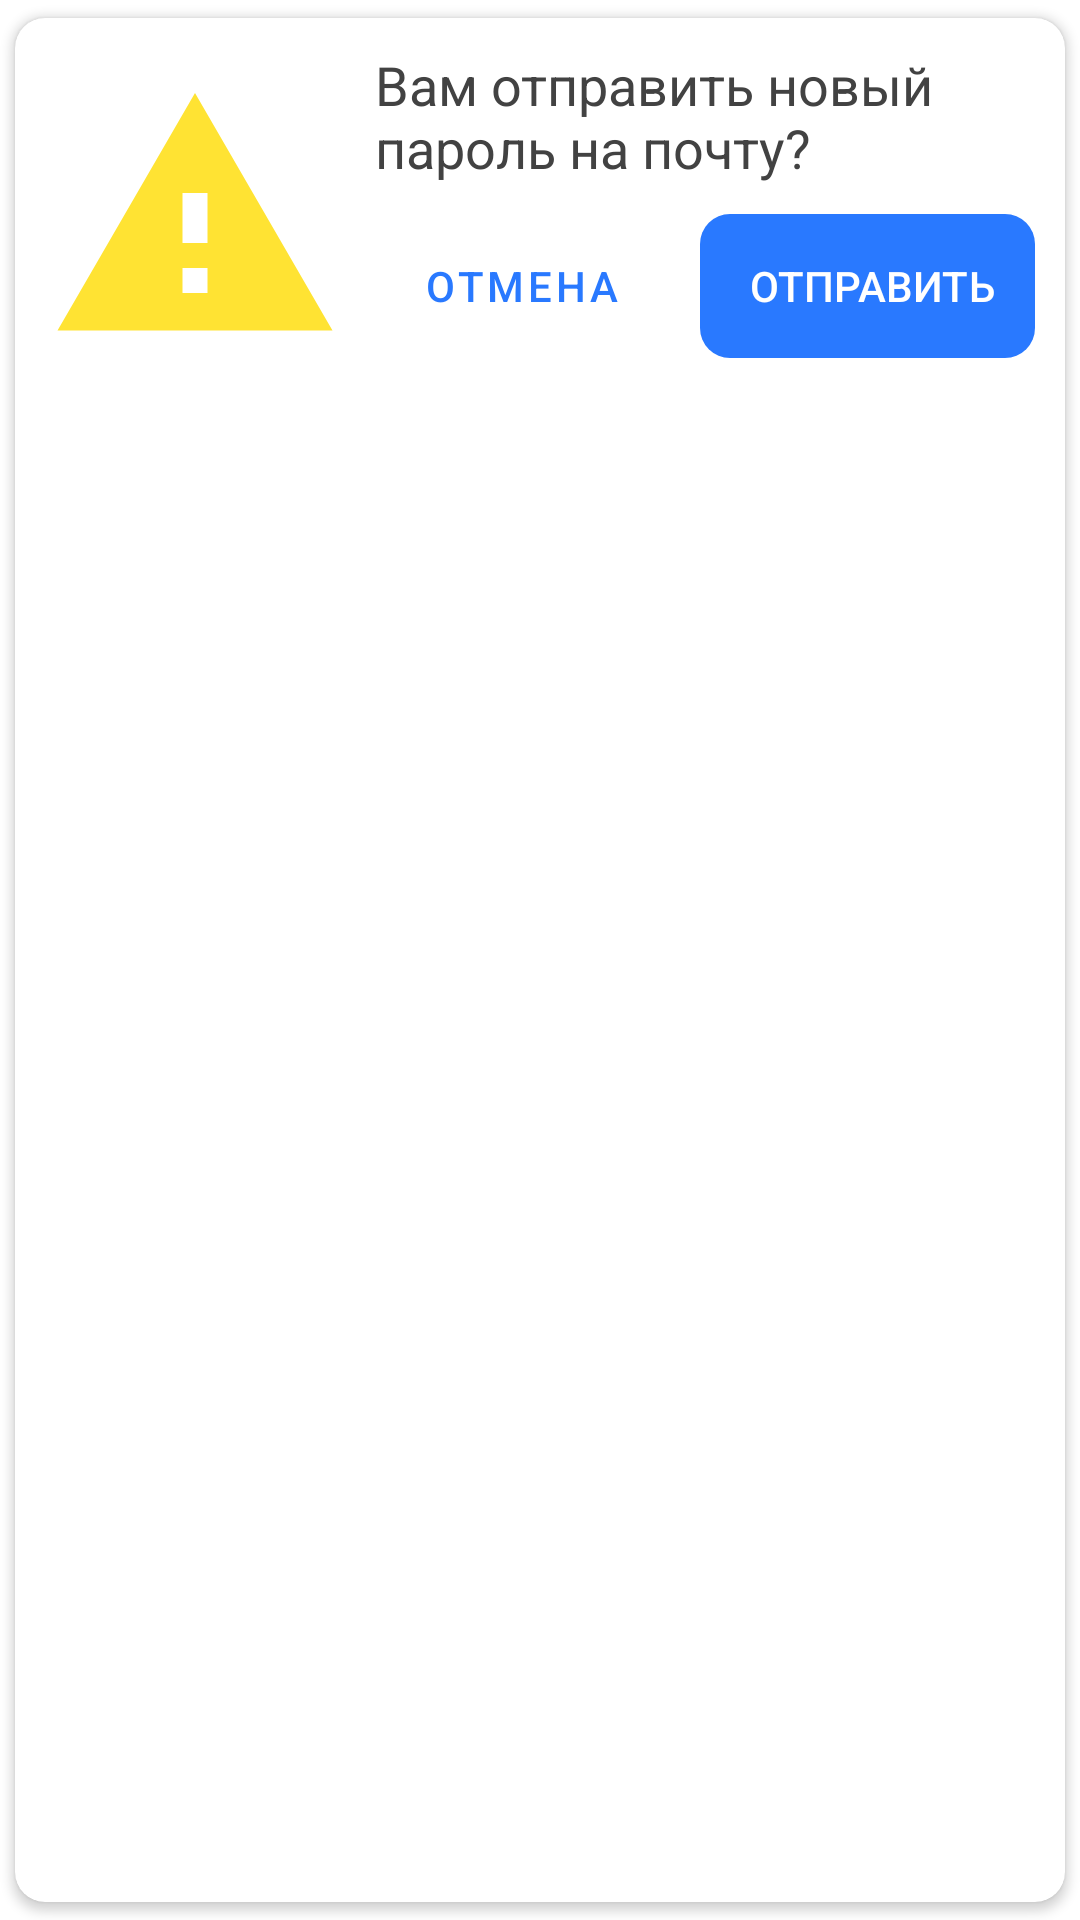

Layout XML and referenced resources for this Android screen:
<!-- AndroidManifest.xml: application theme AppTheme -->
<!-- res/layout/dialog_restart_password.xml -->
<?xml version="1.0" encoding="utf-8"?>
<androidx.cardview.widget.CardView
    xmlns:android="http://schemas.android.com/apk/res/android"
    xmlns:app="http://schemas.android.com/apk/res-auto"
    xmlns:tools="http://schemas.android.com/tools"
    android:layout_width="match_parent"
    android:layout_height="wrap_content"
    app:cardBackgroundColor="#FFFFFF"
    app:cardCornerRadius="10dp"
    app:cardUseCompatPadding="true">

    <LinearLayout
        android:layout_width="match_parent"
        android:layout_height="wrap_content"
        android:orientation="horizontal"
        android:layout_margin="10dp">
        <ImageView
            android:layout_width="100dp"
            android:layout_height="100dp"
            android:src="@drawable/ic_attention"
            android:layout_gravity="center"
            />
        <LinearLayout
            android:layout_width="wrap_content"
            android:layout_height="wrap_content"
            android:layout_marginLeft="10dp"
            android:orientation="vertical">
        <TextView
            android:layout_width="wrap_content"
            android:layout_height="wrap_content"
            android:text="Вам отправить новый пароль на почту?"
            android:textSize="18sp"
            android:textColor="@color/darkGray"
            />

            <androidx.constraintlayout.widget.ConstraintLayout
                android:layout_width="match_parent"
                android:layout_height="wrap_content"
                android:layout_marginTop="10dp"
                android:layout_marginBottom="10dp">

                <Button
                    android:id="@+id/button2"
                    android:layout_width="wrap_content"
                    android:layout_height="wrap_content"
                    style="@style/Widget.MaterialComponents.Button.TextButton.Dialog"
                    android:background="@drawable/ripple_null_background"
                    android:text="Отмена"
                    app:layout_constraintStart_toStartOf="parent"
                    app:layout_constraintTop_toTopOf="parent" />

                <Button
                    android:layout_width="wrap_content"
                    android:layout_height="wrap_content"
                    style="?android:attr/borderlessButtonStyle"
                    android:background="@drawable/button_main"
                    android:text="     Отправить    "
                    android:textColor="#FFFFFF"
                    app:layout_goneMarginLeft="20dp"
                    app:layout_constraintEnd_toEndOf="parent"
                    app:layout_constraintHorizontal_bias="1.0"
                    app:layout_constraintStart_toEndOf="@+id/button2"
                    app:layout_constraintTop_toTopOf="parent" />
            </androidx.constraintlayout.widget.ConstraintLayout>



        </LinearLayout>

    </LinearLayout>
</androidx.cardview.widget.CardView>
<!-- resources referenced by this layout -->
<resources>
  <color name="darkGray">#424242</color>
  <!-- drawable button_main (drawable) -->
  <?xml version="1.0" encoding="utf-8"?>
  <shape xmlns:android="http://schemas.android.com/apk/res/android"
      android:shape="rectangle">
      <corners android:radius="50dp"/>
      <solid android:color="@color/blueMain"/>
  </shape>
  <!-- drawable ic_attention (drawable-anydpi) -->
  <vector xmlns:android="http://schemas.android.com/apk/res/android"
      android:width="24dp"
      android:height="24dp"
      android:viewportWidth="24"
      android:viewportHeight="24"
      android:tint="#FFDC00"
      android:alpha="0.8">
      <path
          android:fillColor="#FF000000"
          android:pathData="M1,21h22L12,2 1,21zM13,18h-2v-2h2v2zM13,14h-2v-4h2v4z"/>
  </vector>
  <!-- drawable ripple_null_background (drawable-anydpi) -->
  <?xml version="1.0" encoding="utf-8"?>
  <ripple xmlns:android="http://schemas.android.com/apk/res/android"
  android:color="@color/Gray">
  <item>
      <selector>
          <item android:state_enabled="true"
              android:state_pressed="true"
              android:id="@+id/mask">
              <shape android:shape="rectangle">
                  <corners android:radius="10dp"/>
                  <solid android:color="@color/lightGray"/>
              </shape>
          </item>
      </selector>
  </item>
  </ripple>
  <style name="AppTheme" parent="Theme.MaterialComponents.Light.NoActionBar">
          
          <item name="colorPrimary">@color/blueMain</item>
          <item name="colorPrimaryDark">@color/blueMain</item>
          <item name="colorAccent">@color/blueMain</item>
          <item name="chipIconTint">@color/Gray</item>
      </style>
  <color name="blueMain">#2979FF</color>
  <color name="Gray">#BDBDBD</color>
  <color name="lightGray">#FAFAFA</color>
</resources>
